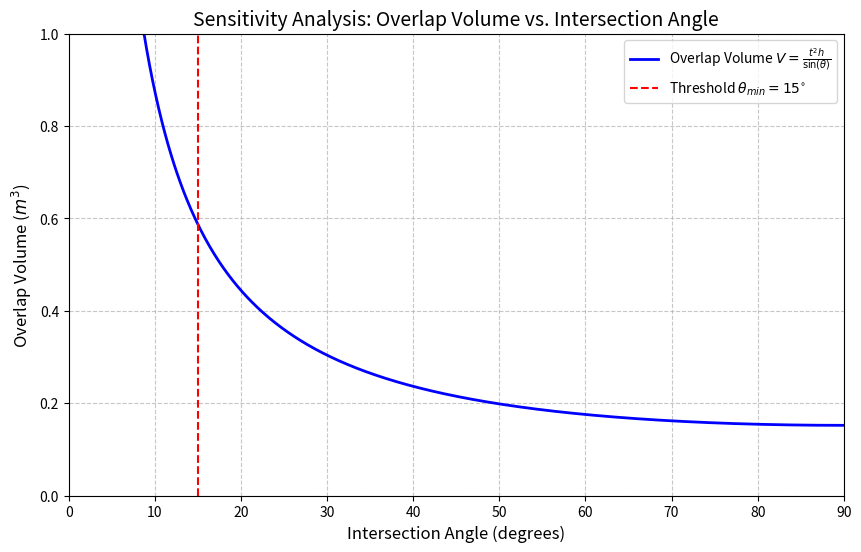

Write Python code to recreate this figure.

import matplotlib.pyplot as plt
import numpy as np

def calculate_overlap(theta_deg, thickness=0.225, height=3.0):
    # Avoid division by zero
    if theta_deg < 0.1: return float('inf')
    
    theta_rad = np.radians(theta_deg)
    # V = t^2 * h / sin(theta)
    return (thickness**2 * height) / np.sin(theta_rad)

# Data
angles = np.linspace(1, 90, 500)
volumes = [calculate_overlap(a) for a in angles]

# Plot
plt.figure(figsize=(10, 6))
plt.plot(angles, volumes, label=r'Overlap Volume $V = \frac{t^2 h}{\sin(\theta)}$', color='blue', linewidth=2)

# Threshold Line
plt.axvline(x=15, color='red', linestyle='--', label=r'Threshold $\theta_{min} = 15^{\circ}$')

# Annotations
plt.title('Sensitivity Analysis: Overlap Volume vs. Intersection Angle', fontsize=14)
plt.xlabel('Intersection Angle (degrees)', fontsize=12)
plt.ylabel('Overlap Volume ($m^3$)', fontsize=12)
plt.legend()
plt.grid(True, which='both', linestyle='--', alpha=0.7)

# Limit Y axis to show the "elbow" clearly (ignore infinity)
plt.ylim(0, 1.0) 
plt.xlim(0, 90)

# Save
plt.savefig('sensitivity.png', dpi=300)
print("Plot saved to sensitivity.png")
